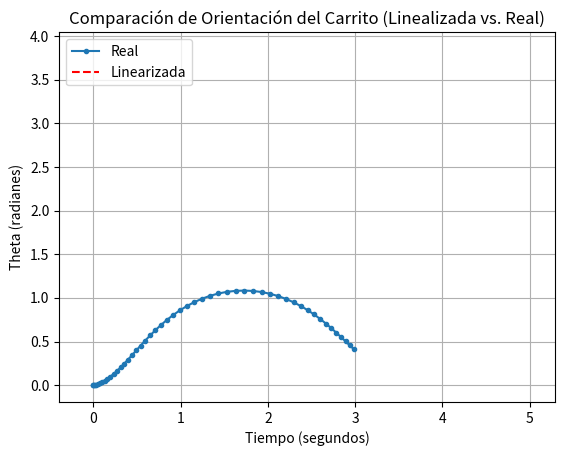

Reproduce this figure in Python.
import numpy as np
import matplotlib.pyplot as plt

wheelbase = 0.5
dt = 0.1
v_max = 1.0
w_max = np.pi / 4

def control(t):
    v = v_max * np.sin(0.5 * t)
    w = 0.8 * np.cos(t)
    return v, w

def linearized_control(t):
    # En este punto, la derivada de sin(t/2) es cos(t/2) * 0.5
    # y la derivada de cos(t) es -sin(t).
    v = v_max * (0.5 * np.cos(0.5 * t))
    w = -0.8 * np.sin(t)
    return v, w

def simulate():
    x = 0.0
    y = 0.0
    theta = 0.0
    theta_pos = [0]
    time_values = [0]
    path = [(x, y)]

    for t in np.arange(0, 5, dt):
        v, w = control(t)
        v_lin, w_lin = linearized_control(t)

        v_left = v - w * wheelbase / 2
        v_right = v + w * wheelbase / 2

        v_left_lin = v_lin - w_lin * wheelbase / 2
        v_right_lin = v_lin + w_lin * wheelbase / 2

        x += (v_left + v_right) / 2 * np.cos(theta) * dt
        y += (v_left + v_right) / 2 * np.sin(theta) * dt
        theta += (v_right - v_left) / wheelbase * dt

        print(theta)
        path.append((x, y))
        plt.clf()
        plot_path(path)
        #plot_orientation(theta)
        plot_linearized_orientation(t, linearized_control(t)[1])
        plt.pause(dt)

def plot_path(path):
    x_values = [point[0] for point in path]
    y_values = [point[1] for point in path]
    plt.plot(x_values, y_values, '-o', markersize=3)
    plt.xlabel('X')
    plt.ylabel('Y ')
    plt.title('Carrito')
    plt.grid(True)
    plt.axis('equal')

def plot_orientation(theta_values):
    plt.plot(theta_values, '-')
    plt.xlabel('Tiempo (segundos)')
    plt.ylabel('Theta (radianes)')
    plt.title('Orientación del Carrito')
    plt.grid(True)

def plot_linearized_orientation(t_value, theta_lin_value):
    plt.plot(t_value, theta_lin_value * t_value, '--', color='red')
    plt.legend(['Real', 'Linearizada'])
    plt.xlabel('Tiempo (segundos)')
    plt.ylabel('Theta (radianes)')
    plt.title('Comparación de Orientación del Carrito (Linealizada vs. Real)')
    plt.grid(True)


simulate()
plt.show()
